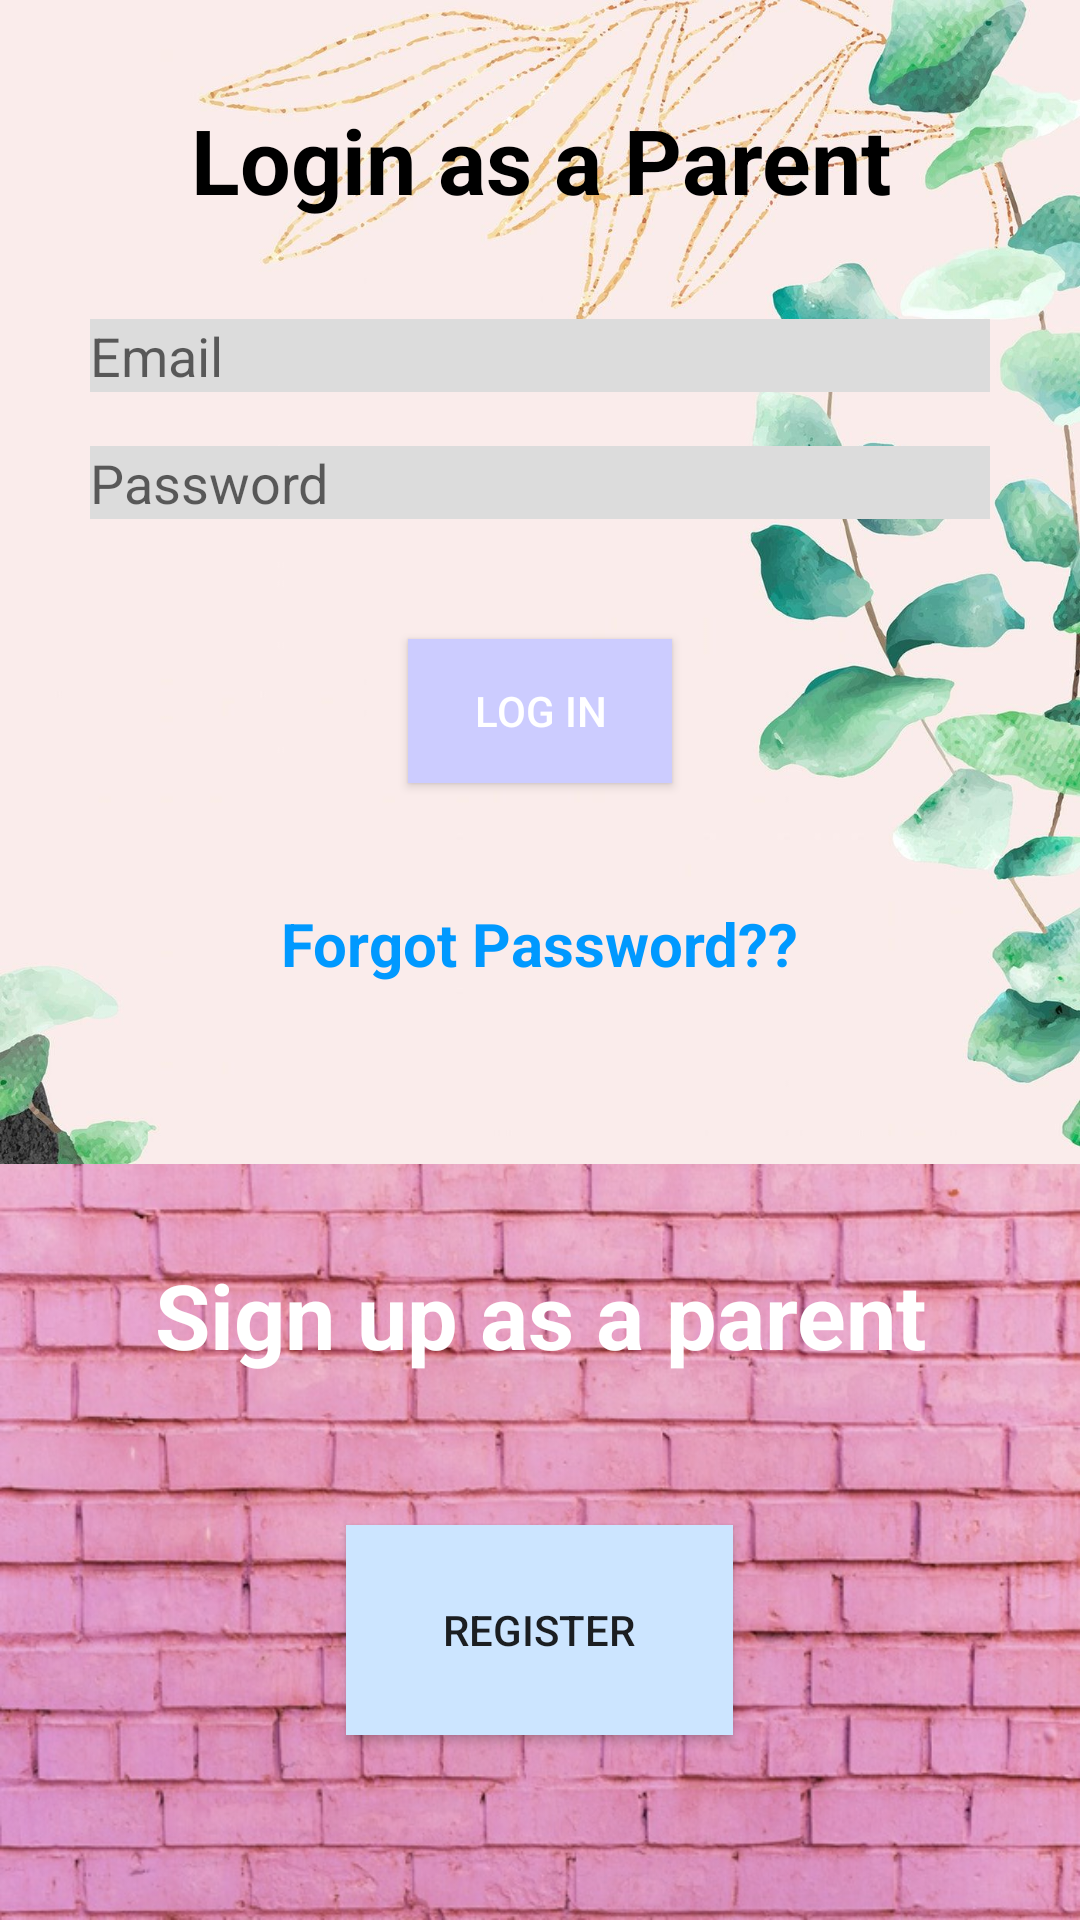

This screen was rendered from an Android layout file. Write that file and the resources it references.
<!-- AndroidManifest.xml: application theme AppTheme -->
<!-- res/layout/activity_login_parent.xml -->
<?xml version="1.0" encoding="utf-8"?>
<LinearLayout xmlns:android="http://schemas.android.com/apk/res/android"
    xmlns:tools="http://schemas.android.com/tools"
    android:layout_width="match_parent"
    android:layout_height="match_parent"
    android:orientation="vertical"
    android:background="@drawable/bg5"
    tools:context=".LoginActivityParent"
   >

    <TextView
        android:layout_width="match_parent"
        android:layout_height="wrap_content"
        android:layout_marginTop="33dp"
        android:layout_gravity="center_horizontal"
        android:gravity="center"
        android:text="Login as a Parent"
        android:textColor="#000000"
        android:textSize="30sp"
        android:textStyle="bold" />


    <EditText
        android:id="@+id/email"
        android:layout_width="300dp"
        android:layout_height="wrap_content"
        android:layout_gravity="center_horizontal"
        android:layout_marginTop="33dp"
        android:background="#DCDCDC"
        android:hint="Email"
        android:drawableTint="#66B2FF"
        android:drawableLeft="@drawable/email"
        android:inputType="textEmailAddress"/>

    <EditText
        android:id="@+id/password"
        android:layout_width="300dp"
        android:layout_height="wrap_content"
        android:layout_gravity="center_horizontal"
        android:layout_marginTop="18dp"
        android:background="#DCDCDC"
        android:hint="Password"
        android:drawableLeft="@drawable/password"
        android:drawableTint="#66B2FF"
        android:inputType="textPassword" />


    <Button
        android:id="@+id/loginButton"
        android:layout_width="wrap_content"
        android:layout_height="wrap_content"
        android:layout_gravity="center_horizontal"
        android:layout_marginTop="40dp"
        android:background="#CCCCFF"
        android:text="Log In"
        android:textColor="#FFFFFF"
        android:layout_marginBottom="30dp"/>

    <TextView
        android:id="@+id/forgotPassword"
        android:layout_width="wrap_content"
        android:layout_height="wrap_content"
        android:layout_gravity="center"
        android:layout_marginTop="10dp"
        android:text="Forgot Password??"
        android:textColor="#0099FF"
        android:textSize="20sp"
        android:textStyle="bold" />

    <LinearLayout
        android:layout_width="match_parent"
        android:layout_height="match_parent"
        android:layout_marginTop="60dp"
        android:background="@drawable/bg8"
        android:orientation="vertical">

        <TextView
            android:layout_width="match_parent"
            android:layout_height="wrap_content"
            android:layout_gravity="center_horizontal"
            android:layout_marginTop="30dp"
            android:gravity="center"
            android:text="Sign up as a parent"
            android:textColor="#FFFFFF"
            android:textSize="30sp"
            android:textStyle="bold" />

        <Button
            android:id="@+id/signupButton"
            android:background="#CCE5FF"
            android:layout_width="129dp"
            android:layout_height="70dp"
            android:layout_gravity="center_horizontal"
            android:layout_marginTop="50dp"
            android:text="Register" />
    </LinearLayout>
</LinearLayout>
<!-- resources referenced by this layout -->
<resources>
  <!-- drawable bg5: jpg bitmap (drawable, 178778 bytes) -->
  <!-- drawable bg8: jpg bitmap (drawable, 103515 bytes) -->
</resources>
